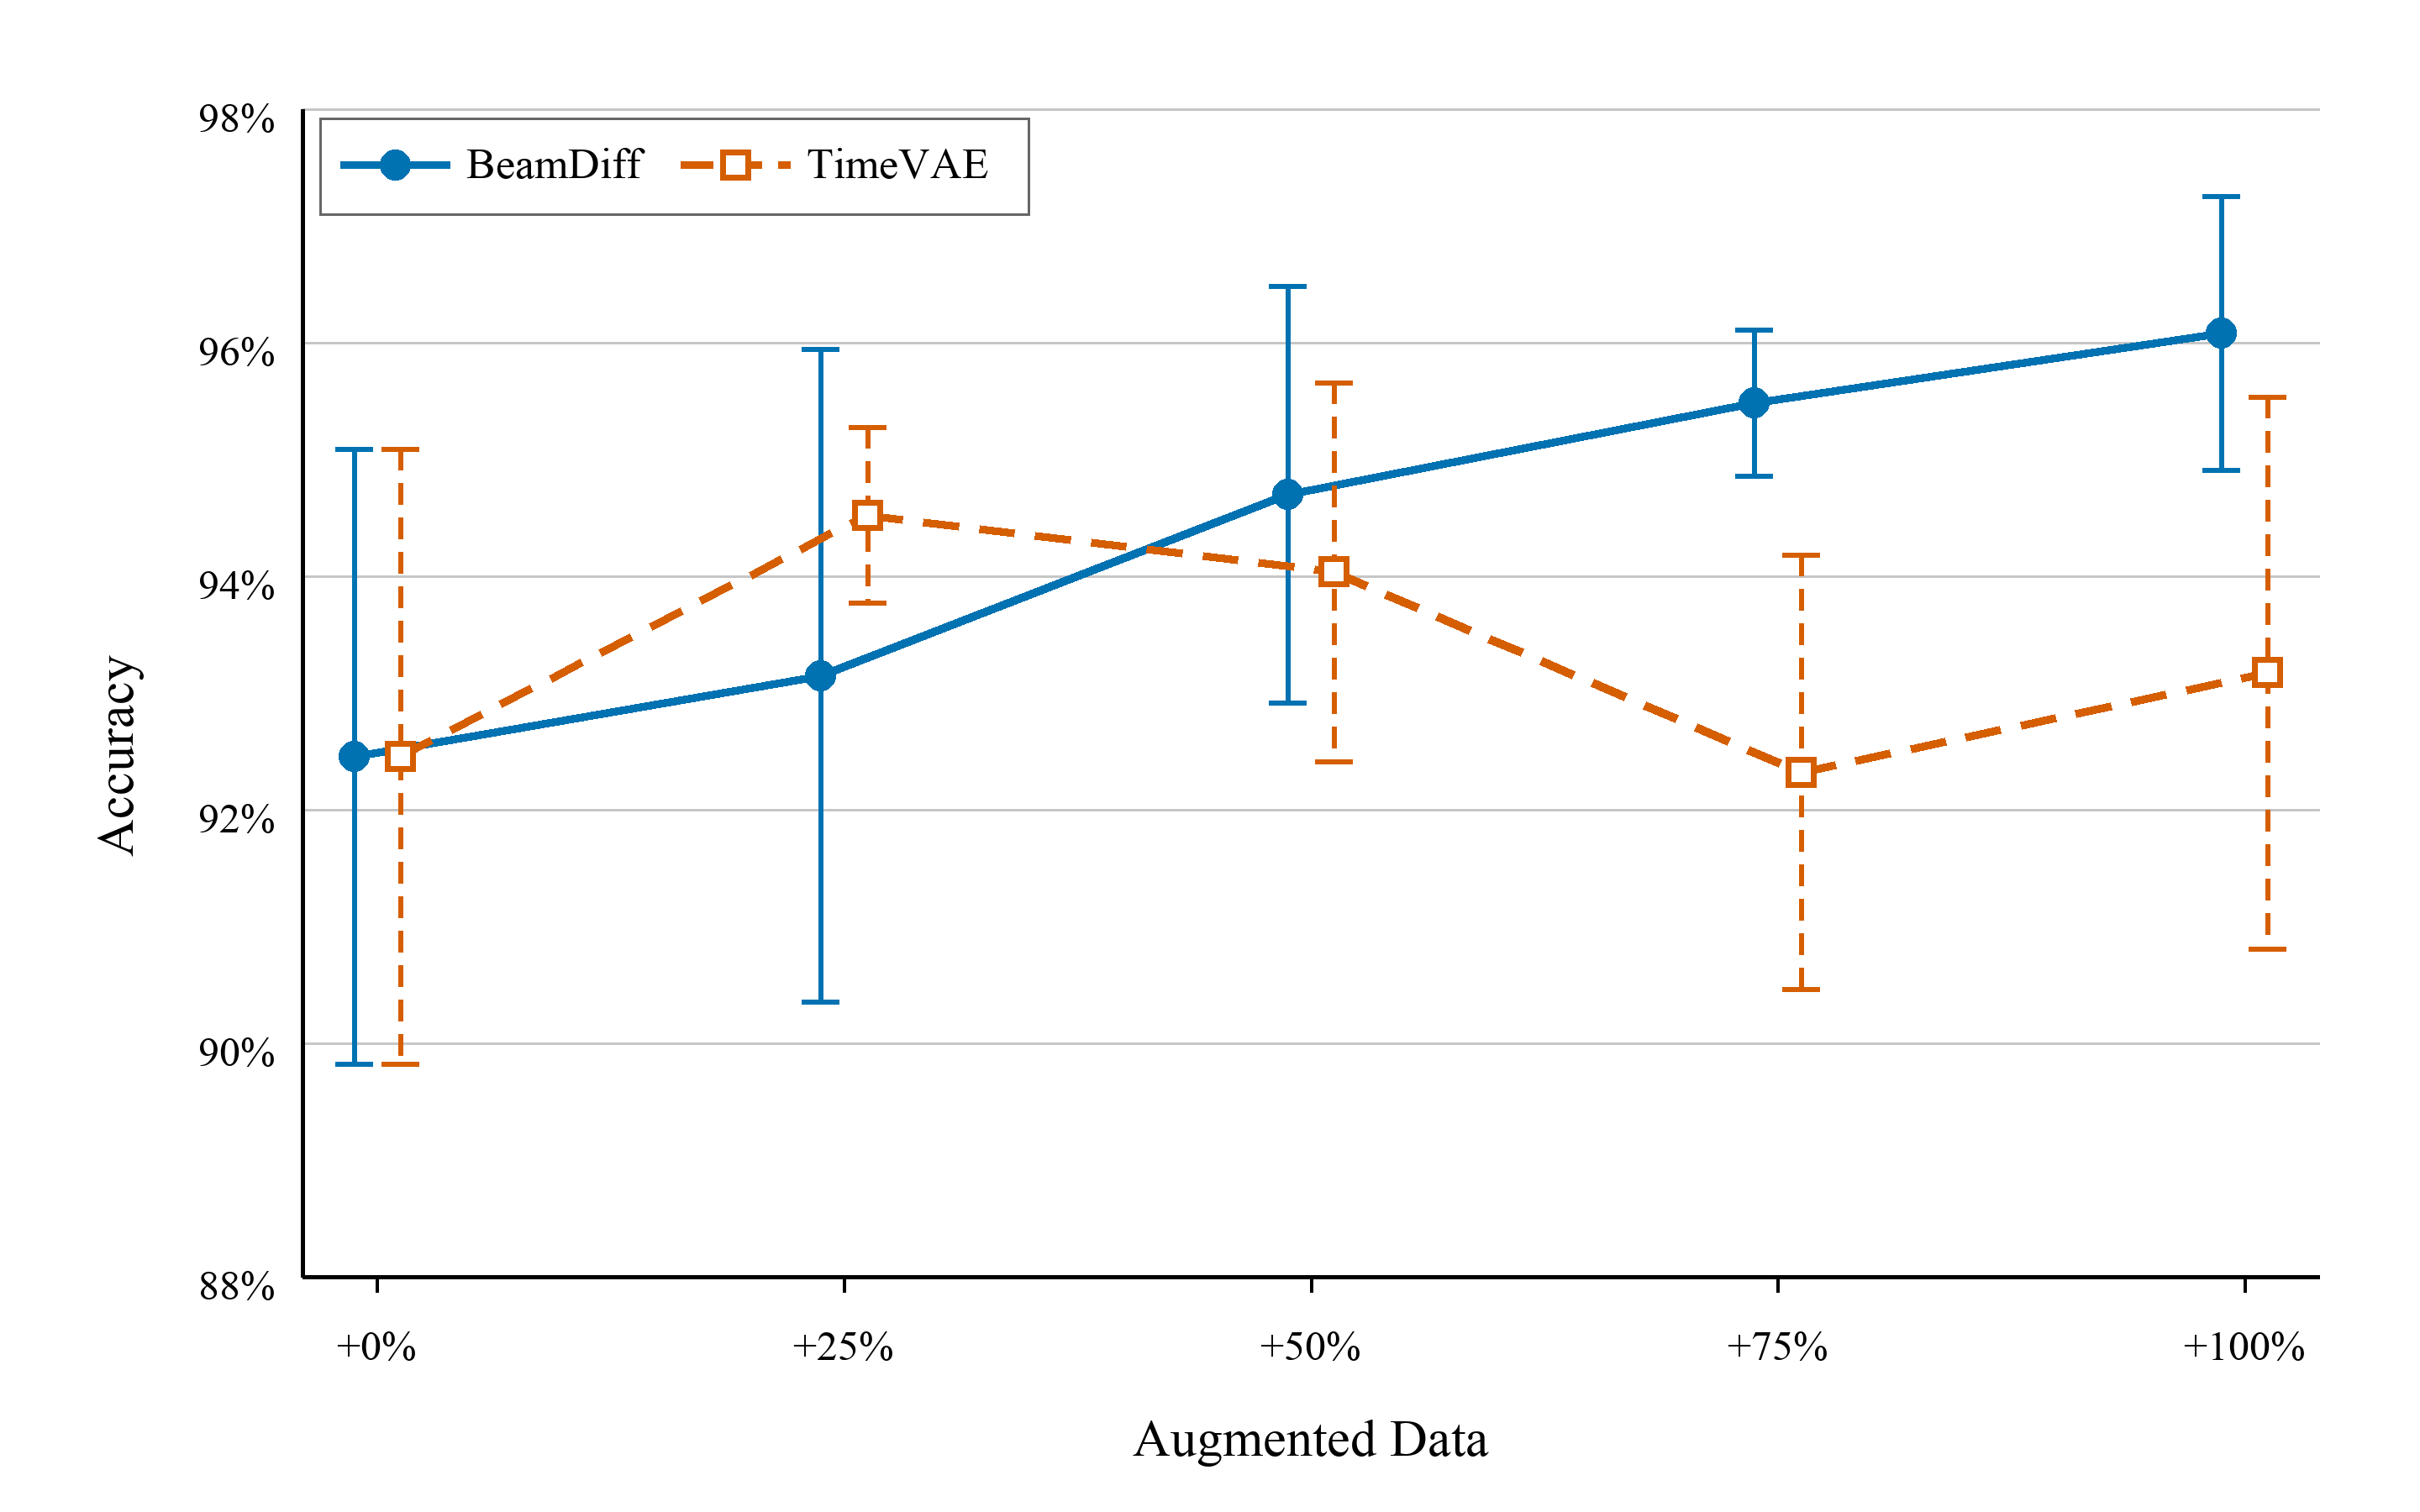

Source data for this figure (header and first rows):
ratio_percent, beamdiff_mean, beamdiff_sd, timevae_mean, timevae_sd
0, 92.46, 2.631, 92.46, 2.631
25, 93.15, 2.795, 94.52, 0.7537
50, 94.7, 1.783, 94.04, 1.623
75, 95.48, 0.6244, 92.32, 1.86
100, 96.08, 1.175, 93.17, 2.361
